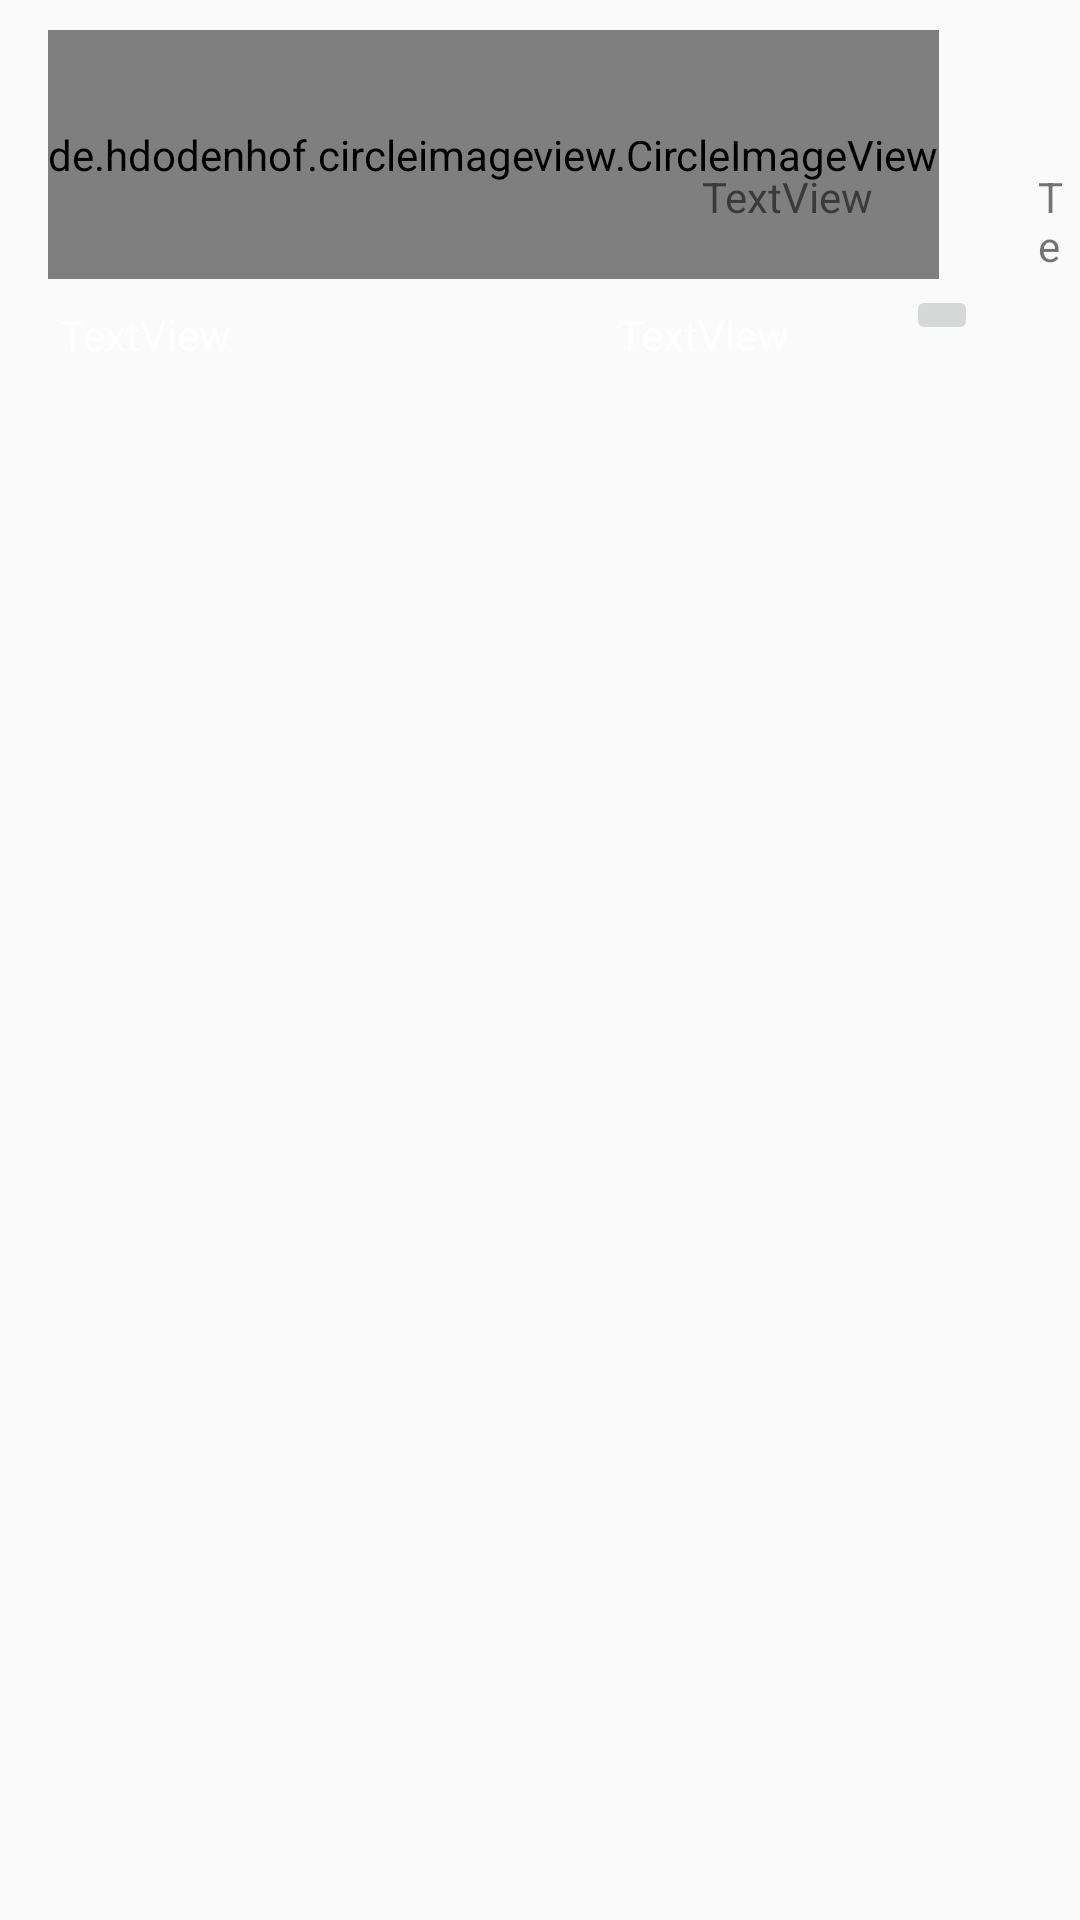

Write the Android layout XML for this screen, with the resource values it uses.
<!-- AndroidManifest.xml: application theme AppTheme -->
<!-- res/layout/chat_messages.xml -->
<?xml version="1.0" encoding="utf-8"?>
<RelativeLayout xmlns:android="http://schemas.android.com/apk/res/android"
    xmlns:app="http://schemas.android.com/apk/res-auto"
    xmlns:tools="http://schemas.android.com/tools"
    android:layout_width="match_parent"
    android:layout_height="200dp">


    

    <de.hdodenhof.circleimageview.CircleImageView xmlns:app="http://schemas.android.com/apk/res-auto"
        android:id="@+id/imageView_chat"
        android:layout_width="wrap_content"
        android:layout_height="83dp"
        android:layout_alignParentStart="true"
        android:layout_alignParentLeft="true"
        android:layout_alignParentTop="true"
        android:layout_marginStart="16dp"
        android:layout_marginLeft="16dp"
        android:layout_marginTop="10dp"
        android:src="@mipmap/ic_launcher_round"
        app:civ_border_color="#FF000000"
        app:civ_border_width="2dp" />

    <TextView
        android:id="@+id/date_chat"
        android:layout_width="173dp"
        android:layout_height="33dp"
        android:layout_alignParentTop="true"
        android:layout_marginStart="33dp"
        android:layout_marginLeft="33dp"
        android:layout_marginTop="56dp"
        android:layout_toEndOf="@+id/imageView_chat"
        android:layout_toRightOf="@+id/imageView_chat"
        android:background="@drawable/rounded_corner"
        android:text="TextView" />

    <TextView
        android:id="@+id/time_chat"
        android:layout_width="wrap_content"
        android:layout_height="33dp"
        android:layout_alignParentStart="true"
        android:layout_alignParentLeft="true"
        android:layout_alignParentTop="true"
        android:layout_marginStart="234dp"
        android:layout_marginLeft="234dp"
        android:layout_marginTop="56dp"
        android:background="@drawable/rounded_corner"
        android:text="TextView" />

    <TextView
        android:id="@+id/chat_name"
        android:layout_width="wrap_content"
        android:layout_height="33dp"
        android:layout_alignParentTop="true"
        android:layout_marginStart="76dp"
        android:layout_marginLeft="76dp"
        android:layout_marginTop="14dp"
        android:layout_toEndOf="@+id/imageView_chat"
        android:layout_toRightOf="@+id/imageView_chat"
        android:background="@drawable/rounded_corner"
        android:text="TextView"
        android:textSize="20dp" />

    <TextView
        android:id="@+id/msg_chat"
        android:layout_width="272dp"
        android:layout_height="33dp"
        android:layout_alignParentStart="true"
        android:layout_alignParentLeft="true"
        android:layout_alignParentTop="true"
        android:layout_marginStart="20dp"
        android:layout_marginLeft="20dp"
        android:layout_marginTop="102dp"
        android:background="@drawable/rounded_corner"

        android:text="TextView"
        android:textColor="#fff" />

    <TextView
        android:id="@+id/likes"
        android:layout_width="78dp"
        android:layout_height="33dp"
        android:layout_alignParentStart="true"
        android:layout_alignParentLeft="true"
        android:layout_alignParentTop="true"
        android:layout_marginStart="206dp"
        android:layout_marginLeft="206dp"
        android:layout_marginTop="102dp"
        android:background="@drawable/rounded_corner"

        android:text="TextView"
        android:textColor="#fff" />

    <ImageButton
        android:id="@+id/imageButton"
        android:layout_width="wrap_content"
        android:layout_height="wrap_content"
        android:layout_alignParentTop="true"
        android:layout_marginStart="10dp"
        android:layout_marginLeft="10dp"
        android:layout_marginTop="95dp"
        android:layout_toEndOf="@+id/msg_chat"
        android:layout_toRightOf="@+id/msg_chat"
        app:srcCompat="@drawable/ic_action_like"
        tools:ignore="VectorDrawableCompat" />


</RelativeLayout>
<!-- resources referenced by this layout -->
<resources>
  <style name="AppTheme" parent="Theme.AppCompat.Light.DarkActionBar">
          
          <item name="colorPrimary">@color/colorPrimary</item>
          <item name="colorPrimaryDark">@color/colorPrimaryDark</item>
          <item name="colorAccent">@color/colorAccent</item>
      </style>
  <!-- not gathered from this repository: default colours our renderer supplied (Android Studio template values) -->
  <color name="colorPrimary">#FF6200EE</color>
  <color name="colorPrimaryDark">#FF3700B3</color>
  <color name="colorAccent">#FF03DAC5</color>
</resources>
